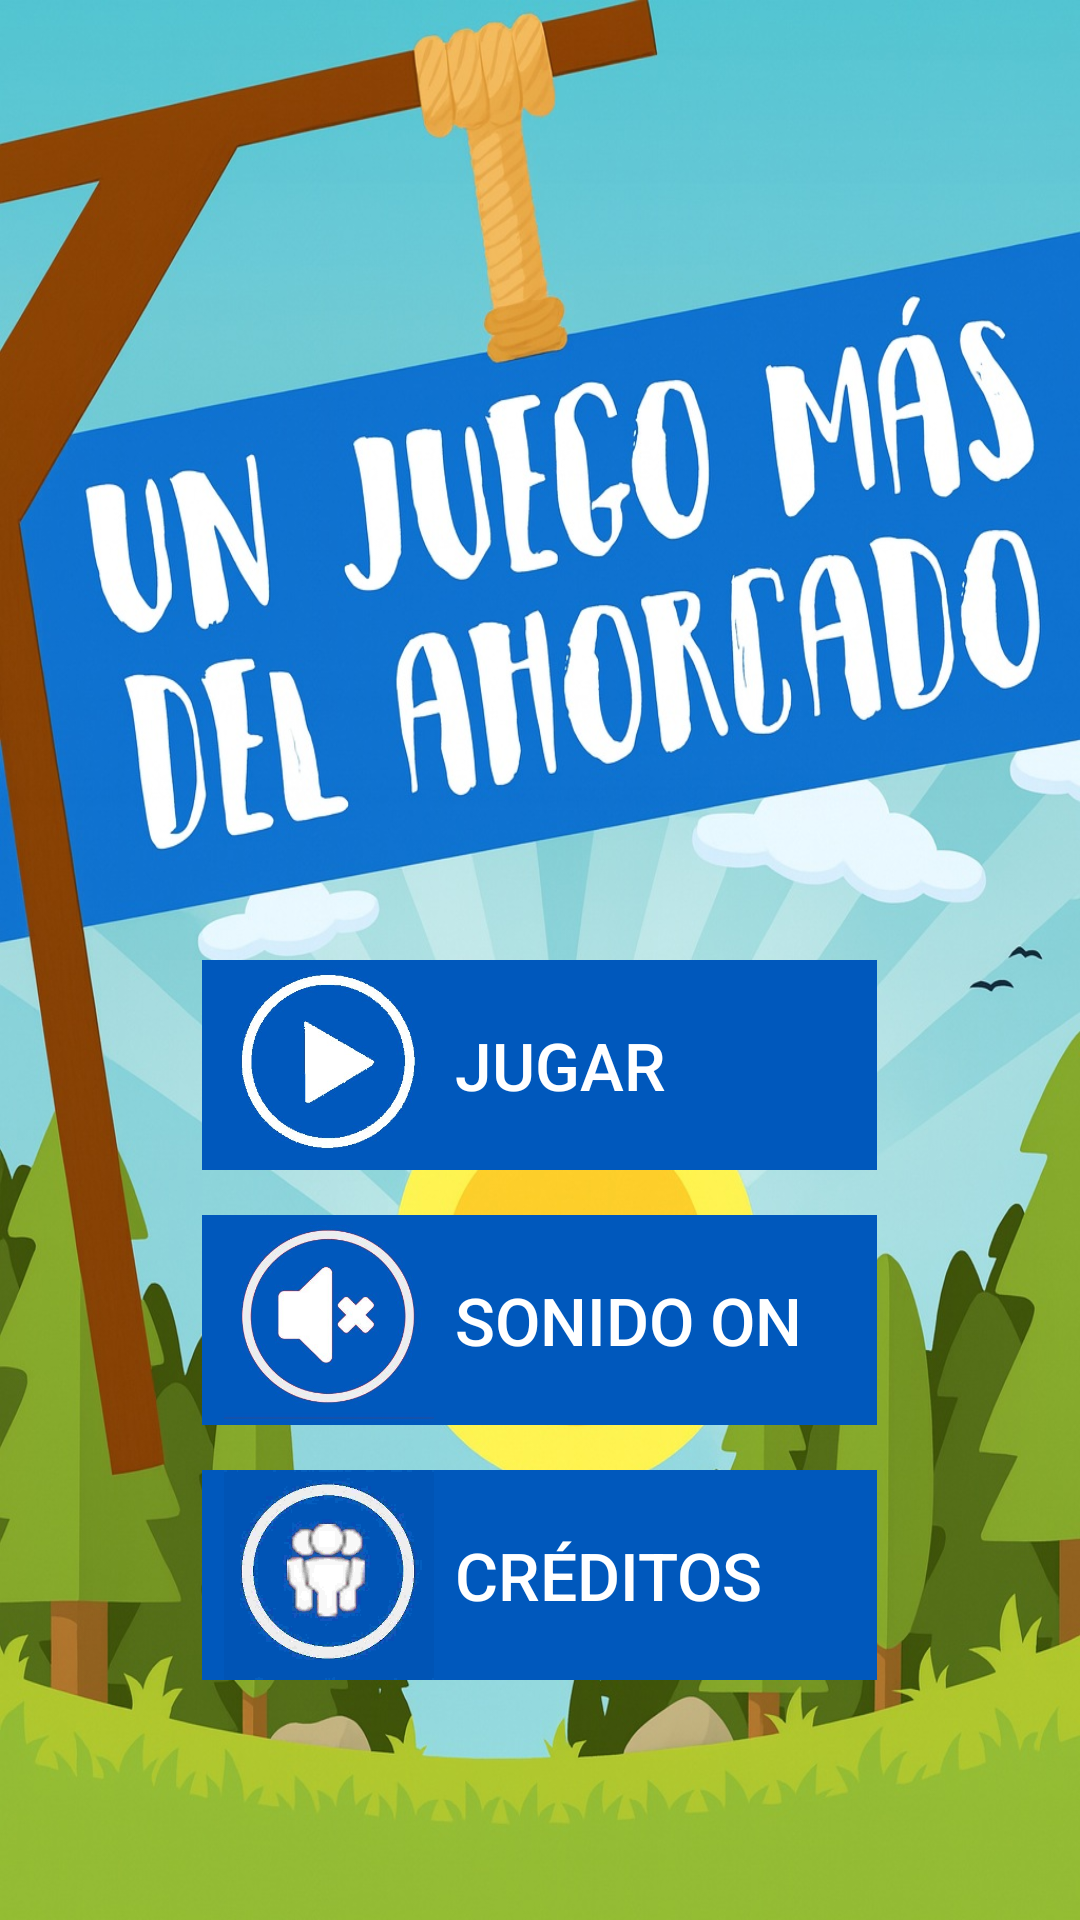

The Android layout XML behind this screen, and the referenced resources:
<!-- AndroidManifest.xml: application theme Theme.Ahorcado -->
<!-- res/layout/activity_inicial.xml -->
<?xml version="1.0" encoding="utf-8"?>
<LinearLayout xmlns:android="http://schemas.android.com/apk/res/android"
    xmlns:tools="http://schemas.android.com/tools"
    xmlns:app="http://schemas.android.com/apk/res-auto"
    android:id="@+id/activity_inicial"
    android:layout_width="match_parent"
    android:layout_height="match_parent"
    android:orientation="vertical"
    tools:context=".MainActivity"
    android:background="@drawable/pantallainicio"
    android:gravity="bottom" >


    <LinearLayout
        android:layout_width="match_parent"
        android:layout_height="wrap_content"
        android:orientation="vertical"
        android:layout_marginBottom="80dp">

        <LinearLayout
            android:background="@color/md_theme_primary"
            android:layout_marginTop="15dp"
            android:layout_gravity="center"
            android:layout_width="225dp"
            android:layout_height="70dp"
            android:orientation="horizontal"
            android:id="@+id/botonjugar"
            android:onClick="aJugar"
            >
            <ImageView
                android:layout_width="0px"
                android:layout_height="match_parent"
                android:src="@drawable/inicial_jugar"
                android:layout_weight="3"/>
            <TextView
                android:layout_width="0px"
                android:text="JUGAR"
                android:layout_height="match_parent"
                android:layout_weight="5"
                android:fontFamily="sans-serif-medium"
                android:gravity="left|center"
                android:textColor="@android:color/background_light"
                android:textSize="22dp"/>
        </LinearLayout>

        <LinearLayout
            android:background="@color/md_theme_primary"
            android:layout_marginTop="15dp"
            android:layout_gravity="center"
            android:layout_width="225dp"
            android:layout_height="70dp"
            android:orientation="horizontal"
            android:id="@+id/botonsonido"
            android:onClick="aJugar"
            >
            <ImageView
                android:layout_width="0px"
                android:layout_height="match_parent"
                android:src="@drawable/inicia_sonido"
                android:layout_weight="3"/>
            <TextView
                android:layout_width="0px"
                android:text="SONIDO ON"
                android:layout_height="match_parent"
                android:layout_weight="5"
                android:fontFamily="sans-serif-medium"
                android:gravity="left|center"
                android:textColor="@android:color/background_light"
                android:textSize="22dp"/>
        </LinearLayout>

        <LinearLayout
            android:background="@color/md_theme_primary"
            android:layout_marginTop="15dp"
            android:layout_gravity="center"
            android:layout_width="225dp"
            android:layout_height="70dp"
            android:orientation="horizontal"
            android:id="@+id/botoncreditos"
            android:onClick="abrirCreditos"
            >
            <ImageView
                android:layout_width="0px"
                android:layout_height="match_parent"
                android:src="@drawable/inicial_creditos"
                android:layout_weight="3"/>
            <TextView
                android:layout_width="0px"
                android:text="CRÉDITOS"
                android:layout_height="match_parent"
                android:layout_weight="5"
                android:fontFamily="sans-serif-medium"
                android:gravity="left|center"
                android:textColor="@android:color/background_light"
                android:textSize="22dp"/>
        </LinearLayout>

    </LinearLayout>

</LinearLayout>
<!-- resources referenced by this layout -->
<resources>
  <color name="md_theme_primary">#0058BC</color>
  <color name="md_theme_onPrimary">#FFFFFF</color>
  <color name="md_theme_primaryContainer">#0F70E8</color>
  <color name="md_theme_onPrimaryContainer">#FEFCFF</color>
  <color name="md_theme_secondary">#1B6390</color>
  <color name="md_theme_onSecondary">#FFFFFF</color>
  <color name="md_theme_secondaryContainer">#90CDFF</color>
  <color name="md_theme_onSecondaryContainer">#005783</color>
  <color name="md_theme_tertiary">#6E5E00</color>
  <color name="md_theme_onTertiary">#FFFFFF</color>
  <color name="md_theme_tertiaryContainer">#F8D939</color>
  <color name="md_theme_onTertiaryContainer">#6E5E00</color>
  <color name="md_theme_error">#006E1C</color>
  <color name="md_theme_onError">#FFFFFF</color>
  <color name="md_theme_errorContainer">#5EC360</color>
  <color name="md_theme_onErrorContainer">#004D11</color>
  <color name="md_theme_background">#F9F9FF</color>
  <color name="md_theme_onBackground">#191C23</color>
  <color name="md_theme_surface">#FCF8F8</color>
  <color name="md_theme_onSurface">#1C1B1C</color>
  <color name="md_theme_surfaceVariant">#DEE2F3</color>
  <color name="md_theme_onSurfaceVariant">#414754</color>
  <color name="md_theme_outline">#727785</color>
  <color name="md_theme_outlineVariant">#C1C6D6</color>
  <color name="md_theme_inverseSurface">#313030</color>
  <color name="md_theme_inverseOnSurface">#F4F0F0</color>
  <color name="md_theme_inversePrimary">#ADC6FF</color>
  <color name="md_theme_primaryFixed">#D8E2FF</color>
  <color name="md_theme_onPrimaryFixed">#001A41</color>
  <color name="md_theme_primaryFixedDim">#ADC6FF</color>
  <color name="md_theme_onPrimaryFixedVariant">#004494</color>
  <color name="md_theme_secondaryFixed">#CBE6FF</color>
  <color name="md_theme_onSecondaryFixed">#001E30</color>
  <color name="md_theme_secondaryFixedDim">#90CDFF</color>
  <color name="md_theme_onSecondaryFixedVariant">#004B71</color>
  <color name="md_theme_tertiaryFixed">#FFE256</color>
  <color name="md_theme_onTertiaryFixed">#211B00</color>
  <color name="md_theme_tertiaryFixedDim">#E3C623</color>
  <color name="md_theme_onTertiaryFixedVariant">#534600</color>
  <color name="md_theme_surfaceDim">#DDD9D9</color>
  <color name="md_theme_surfaceBright">#FCF8F8</color>
  <color name="md_theme_surfaceContainerLowest">#FFFFFF</color>
  <color name="md_theme_surfaceContainerLow">#F7F3F2</color>
  <color name="md_theme_surfaceContainer">#F1EDED</color>
  <color name="md_theme_surfaceContainerHigh">#EBE7E7</color>
  <color name="md_theme_surfaceContainerHighest">#E5E2E1</color>
</resources>
